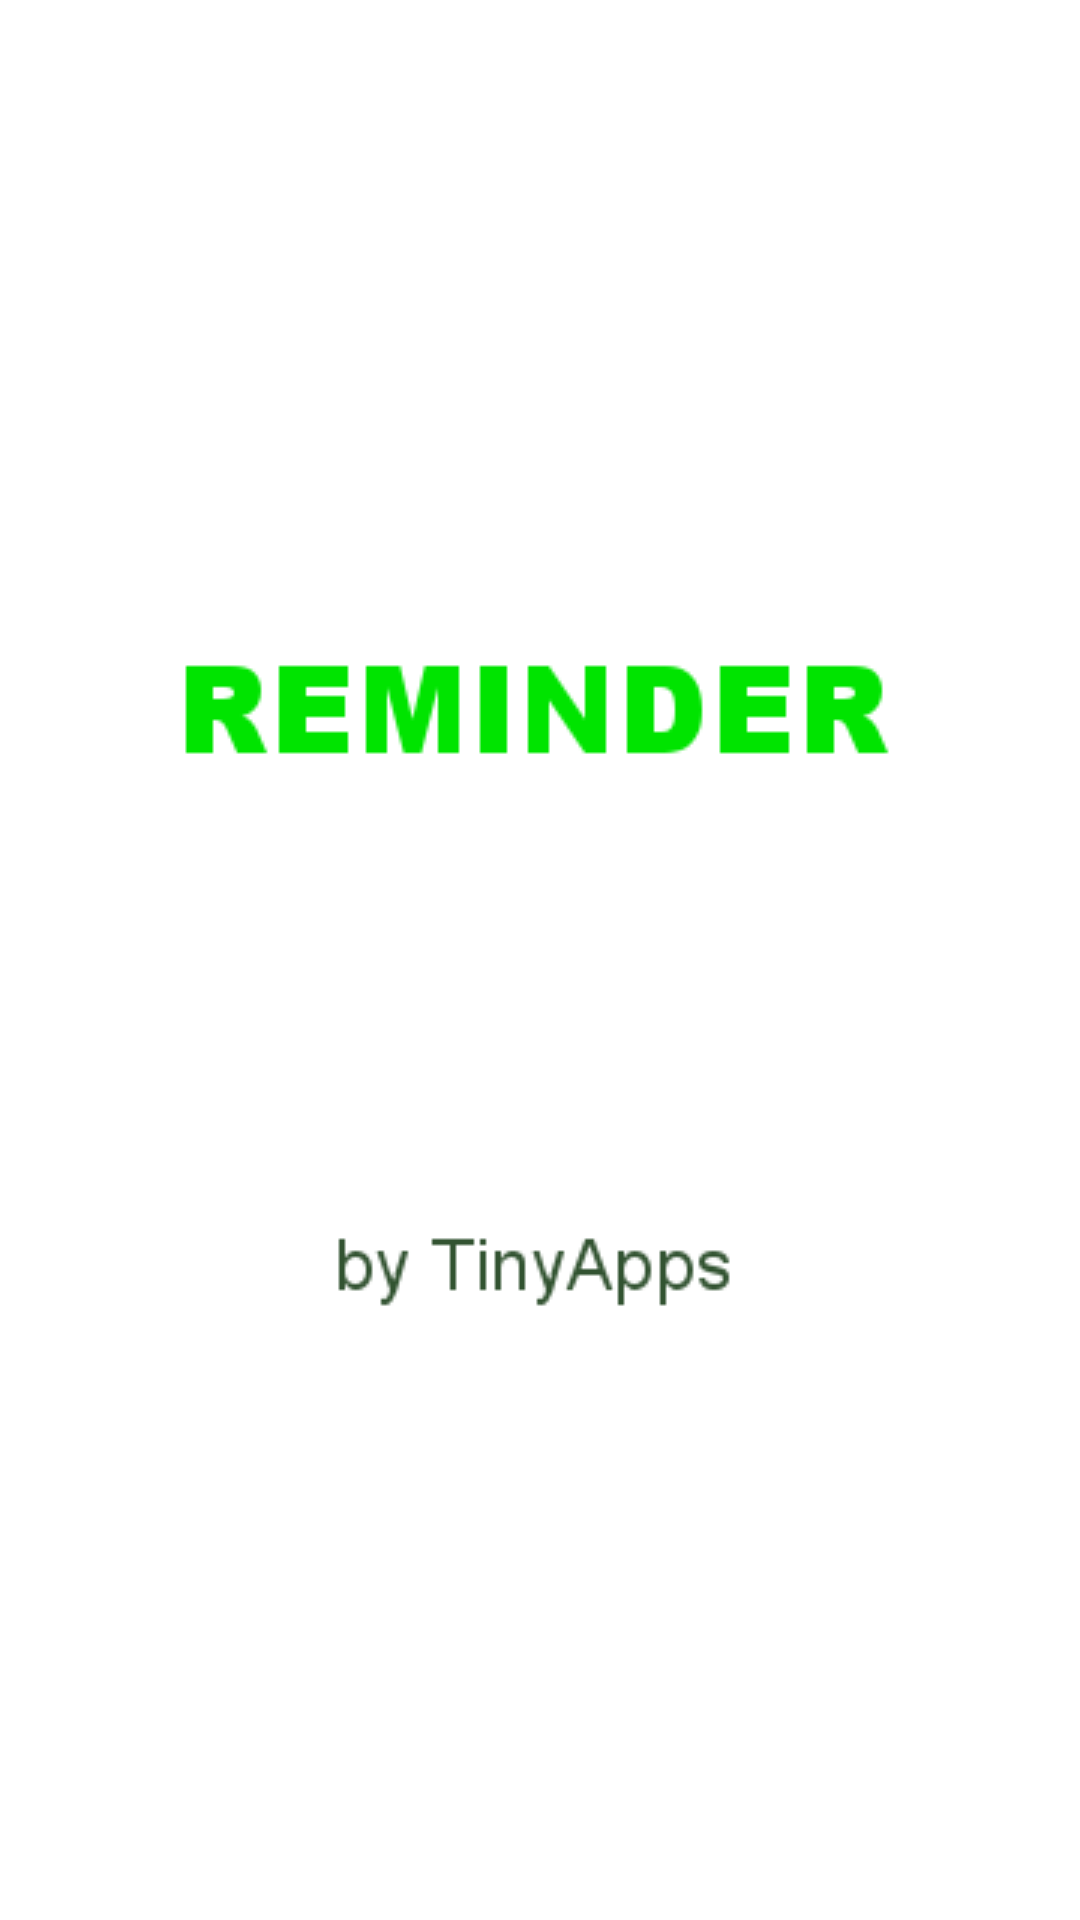

Here is an Android app screen rendered from its layout file. Give the layout XML and the strings, colors and styles it references.
<!-- AndroidManifest.xml: application theme AppTheme -->
<!-- res/layout/fragment_splash.xml -->
<FrameLayout
    xmlns:android="http://schemas.android.com/apk/res/android"
    xmlns:tools="http://schemas.android.com/tools"
    android:layout_width="match_parent"
    android:layout_height="match_parent"
    tools:context="ru.tinyapps.reminder.fragment.SplashFragment"
    android:background="@color/white">

    <ImageView
        android:layout_width="wrap_content"
        android:layout_height="wrap_content"
        android:src="@drawable/splash"
        android:layout_gravity="center"/>

</FrameLayout>
<!-- resources referenced by this layout -->
<resources>
  <color name="white">#FFFFFF</color>
  <!-- drawable splash: png bitmap (drawable, 4356 bytes) -->
  <style name="AppTheme" parent="Theme.AppCompat.Light.NoActionBar">
          
          <item name="colorPrimary">@color/colorPrimary</item>
          <item name="colorPrimaryDark">@color/colorPrimaryDark</item>
          <item name="colorAccent">@color/colorAccent</item>
          <item name="actionOverflowButtonStyle">@style/ActionButtonOverflow</item>
      </style>
  <color name="colorPrimary">#1AA304</color>
  <color name="colorPrimaryDark">#128500</color>
  <color name="colorAccent">#9A0462</color>
  <style name="ActionButtonOverflow" parent="Widget.AppCompat.ActionButton.Overflow">
          <item name="android:src">@drawable/ic_more_vert_white_24dp</item>
      </style>
</resources>
